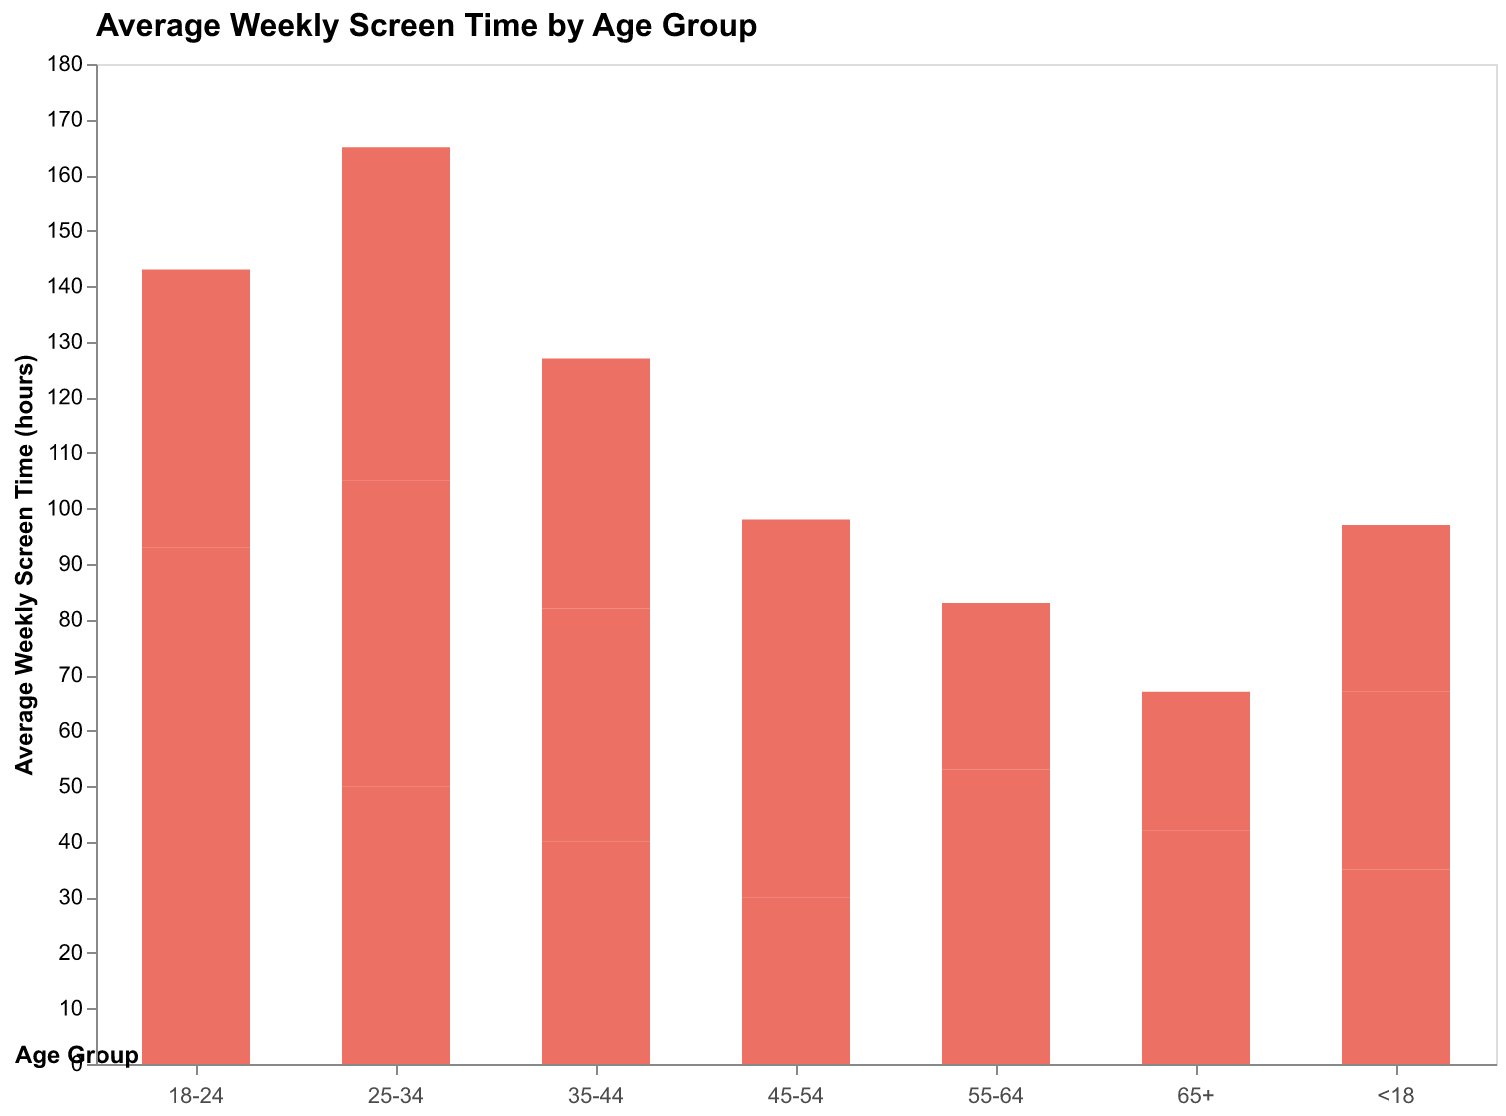

Source data for this figure (header and first rows):
Age Group, Average Weekly Screen Time (hours)
<18, 35
18-24, 45
25-34, 50
35-44, 40
45-54, 30
55-64, 25
65+, 20
<18, 32
18-24, 48
25-34, 55
35-44, 42
45-54, 33
55-64, 28
65+, 22
<18, 30
18-24, 50
25-34, 60
35-44, 45
45-54, 35
55-64, 30
65+, 25
